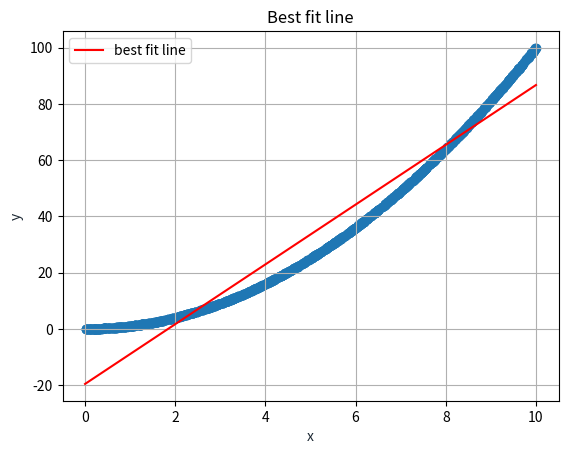

Reproduce this figure in Python.
import numpy as np
from matplotlib import pyplot as plt
def data2():
	x = [np.random.rand()*10 for i in range(1000)]
	y = [(x[i])**2 + 0.05*np.random.rand() for i in range(1000)]
	return [x, y]
dataset = data2()
avg = np.mean(dataset, axis =1) #makes a 1-D array that has mean of the input array along axis 1
navg = avg.reshape(2,1) #to make it a 2-D array
stdds = dataset - navg #standardization
c_ds = np.cov(stdds)
w, v = np.linalg.eigh(c_ds) #returns eigenvalues in w with mapping to corresponding eigenvectors in v
m = v[-1, 1]/v[-1,0] 
c = navg[1,0] - m*navg[0,0] #post standardization
x = np.linspace(0,10,1000) #
y = m*x+c
plt.plot(x, y, '-r', label='best fit line')
plt.title('Best fit line')
plt.xlabel('x', color='#1C2833')
plt.ylabel('y', color='#1C2833')
plt.legend(loc='upper left')
plt.grid()
x =dataset[0]
y =dataset[1]
plt.scatter(x, y)
plt.show()
